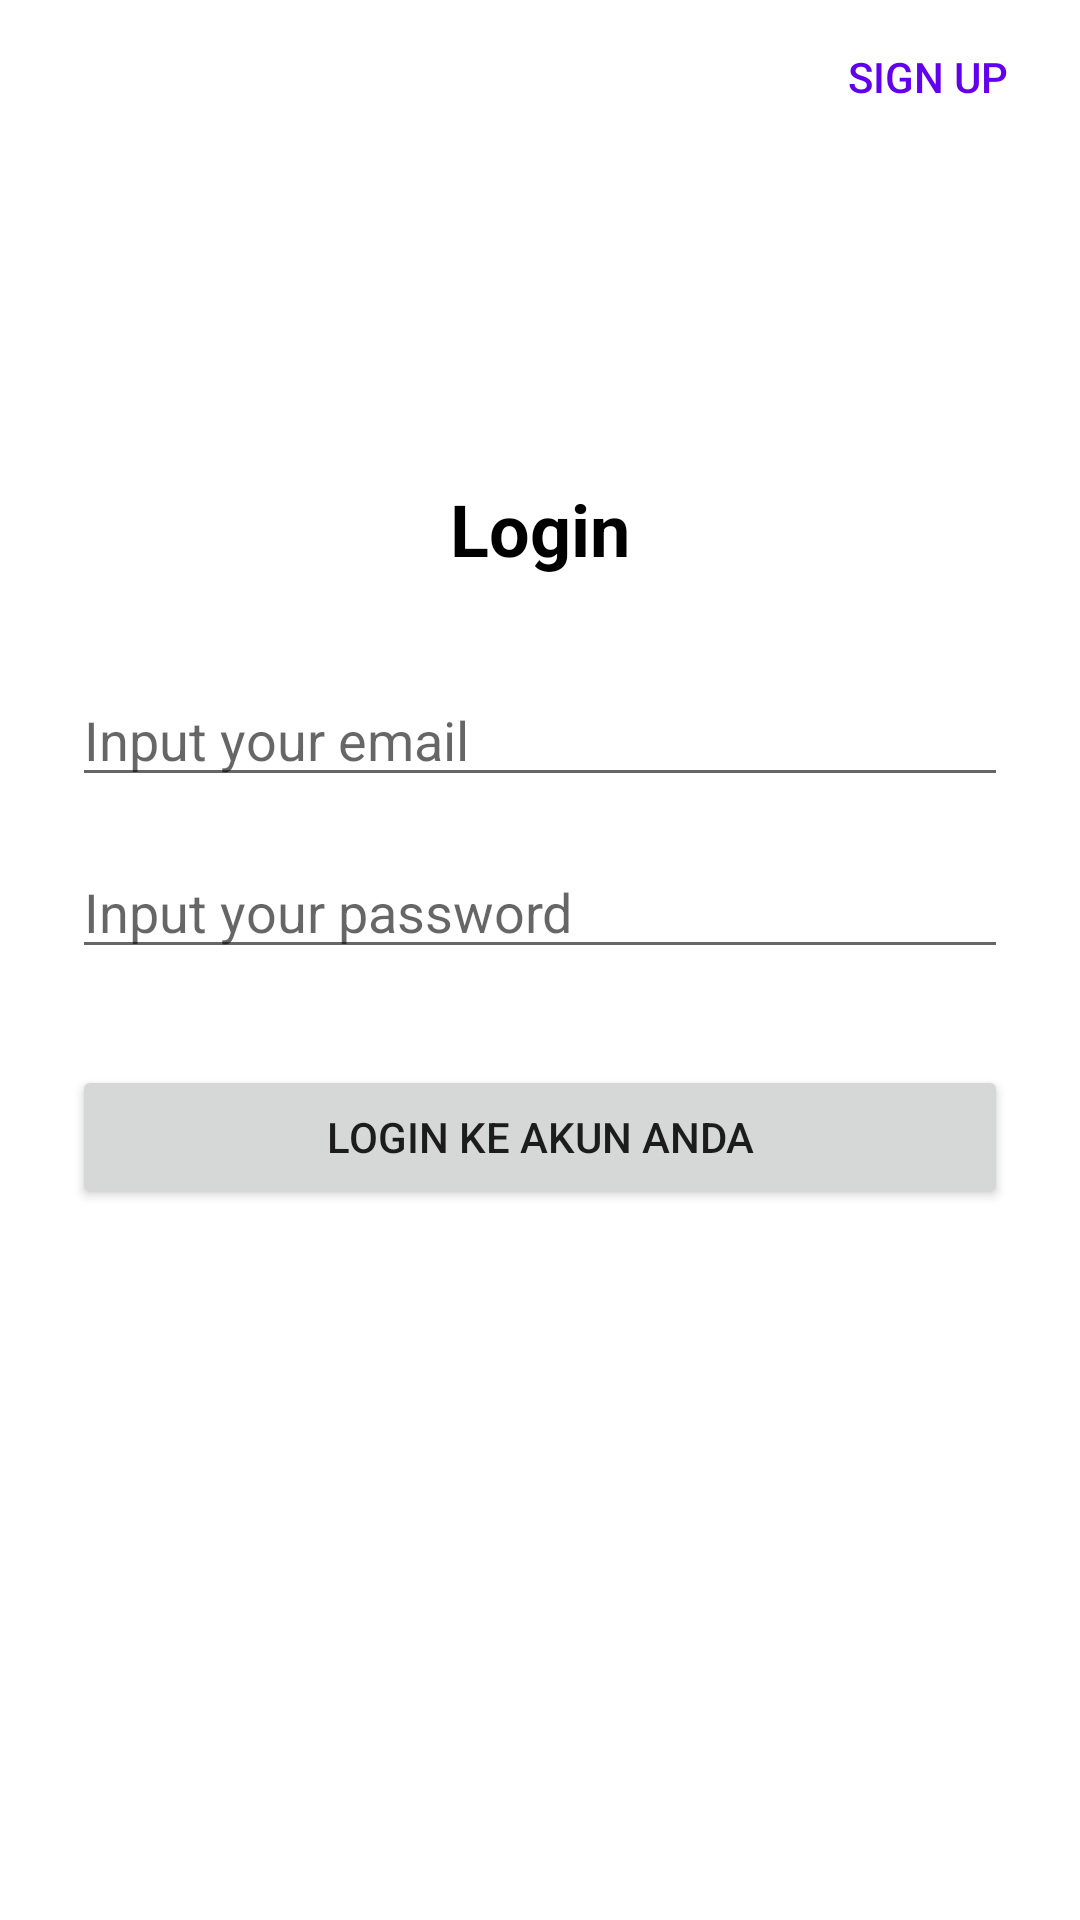

Here is an Android app screen rendered from its layout file. Give the layout XML and the strings, colors and styles it references.
<!-- AndroidManifest.xml: application theme Theme.AplikasiUASAlfon -->
<!-- res/layout/fragment_login.xml -->
<?xml version="1.0" encoding="utf-8"?>
<androidx.constraintlayout.widget.ConstraintLayout xmlns:android="http://schemas.android.com/apk/res/android"
    xmlns:app="http://schemas.android.com/apk/res-auto"
    xmlns:tools="http://schemas.android.com/tools"
    android:layout_width="match_parent"
    android:layout_height="match_parent"
    android:orientation="vertical"
    tools:context=".ui.auth.LoginFragment">


    <TextView
        android:id="@+id/title"
        style="@style/Widget.AplikasiUASAlfon.TextView.Title"
        android:layout_width="wrap_content"
        android:layout_height="wrap_content"
        android:text="@string/login_here"
        android:layout_marginTop="160dp"
        app:layout_constraintEnd_toEndOf="parent"
        app:layout_constraintHorizontal_bias="0.5"
        app:layout_constraintStart_toStartOf="parent"
        app:layout_constraintTop_toTopOf="parent" />

    <EditText
        android:id="@+id/email_edt"
        android:layout_width="0dp"
        android:layout_height="wrap_content"
        android:layout_marginStart="24dp"
        android:layout_marginTop="32dp"
        android:layout_marginEnd="24dp"
        android:hint="@string/input_your_email"
        android:inputType="textEmailAddress"
        app:layout_constraintEnd_toEndOf="parent"
        app:layout_constraintStart_toStartOf="parent"
        app:layout_constraintTop_toBottomOf="@+id/title" />

    <EditText
        android:id="@+id/password_edt"
        android:layout_width="0dp"
        android:layout_height="wrap_content"
        android:layout_marginStart="24dp"
        android:layout_marginTop="16dp"
        android:layout_marginEnd="24dp"
        android:hint="@string/input_your_password"
        android:inputType="textPassword"
        app:layout_constraintEnd_toEndOf="parent"

        app:layout_constraintStart_toStartOf="parent"
        app:layout_constraintTop_toBottomOf="@+id/email_edt" />

    <Button
        android:id="@+id/sign_in_button"
        android:layout_width="0dp"
        android:layout_height="wrap_content"
        android:layout_marginStart="24dp"
        android:layout_marginTop="32dp"
        android:layout_marginEnd="24dp"
        android:text="@string/login"
        app:layout_constraintEnd_toEndOf="parent"
        app:layout_constraintStart_toStartOf="parent"
        app:layout_constraintTop_toBottomOf="@+id/password_edt" />

    <TextView
        android:id="@+id/sign_up_text"
        android:layout_width="wrap_content"
        android:layout_height="wrap_content"
        android:layout_marginTop="16dp"
        android:layout_marginEnd="24dp"
        android:clickable="true"
        android:focusable="true"
        android:text="@string/sign_up"
        android:textAppearance="@style/TextAppearance.AppCompat.Button"
        android:textColor="?attr/colorPrimary"
        app:layout_constraintEnd_toEndOf="parent"
        app:layout_constraintTop_toTopOf="parent" />


</androidx.constraintlayout.widget.ConstraintLayout>
<!-- resources referenced by this layout -->
<resources>
  <string name="input_your_email">Input your email</string>
  <string name="input_your_password">Input your password</string>
  <string name="login">Login ke Akun Anda</string>
  <string name="login_here">Login</string>
  <string name="sign_up">Sign Up</string>
  <style name="Widget.AplikasiUASAlfon.TextView.Title" parent="Widget.AppCompat.TextView">
          <item name="android:textAppearance">@style/TextAppearance.MaterialComponents.Headline5</item>
          <item name="android:textColor">@color/black</item>
          <item name="android:textStyle">bold</item>
      </style>
  <style name="Theme.AplikasiUASAlfon" parent="Theme.MaterialComponents.DayNight.NoActionBar">
          
          <item name="colorPrimary">@color/purple_500</item>
          <item name="colorPrimaryVariant">@color/purple_700</item>
          <item name="colorOnPrimary">@color/white</item>
          
          <item name="colorSecondary">@color/teal_200</item>
          <item name="colorSecondaryVariant">@color/teal_700</item>
          <item name="colorOnSecondary">@color/black</item>
          
          <item name="android:statusBarColor" tools:targetApi="l">?attr/colorPrimaryVariant</item>
          
      </style>
  <color name="black">#FF000000</color>
  <color name="purple_500">#FF6200EE</color>
  <color name="purple_700">#FF3700B3</color>
  <color name="white">#FFFFFFFF</color>
  <color name="teal_200">#FF03DAC5</color>
  <color name="teal_700">#FF018786</color>
</resources>
